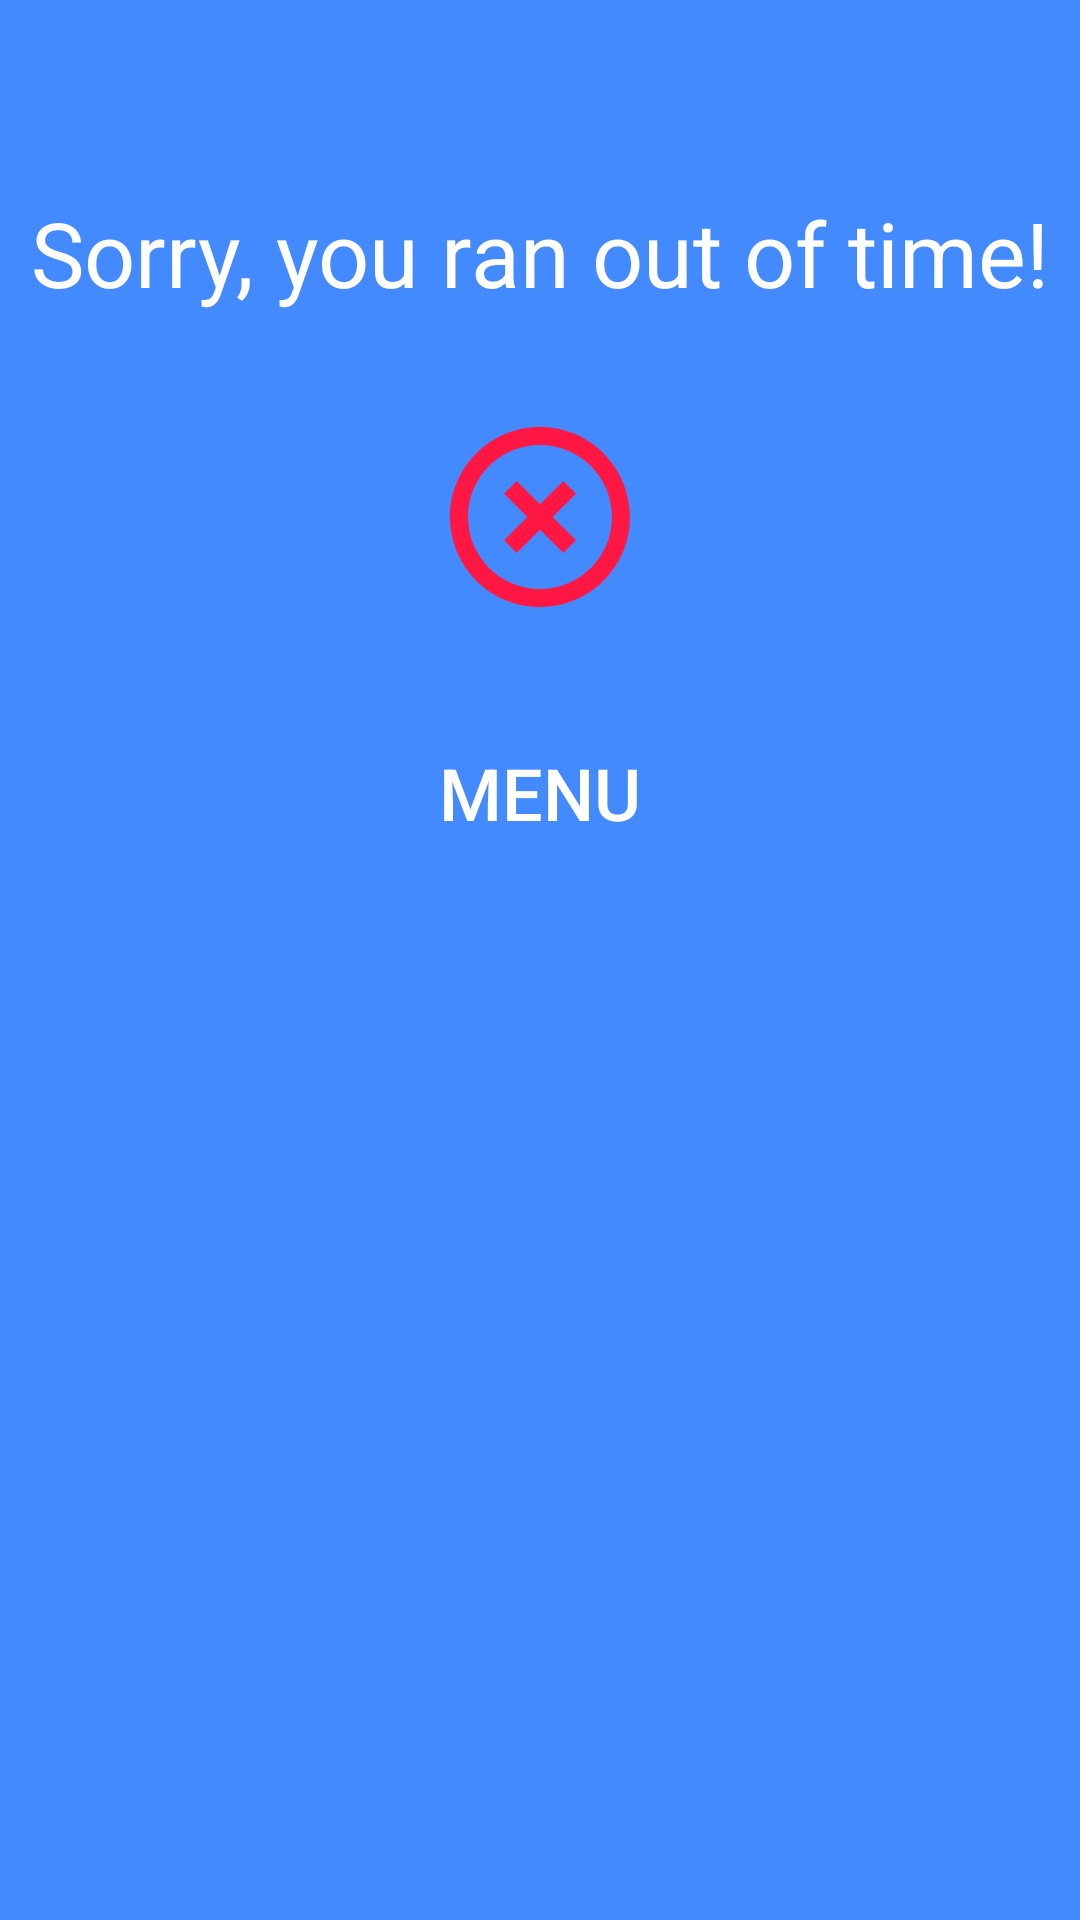

Layout XML and referenced resources for this Android screen:
<!-- AndroidManifest.xml: application theme AppTheme -->
<!-- res/layout/fragment_out_of_time.xml -->
<?xml version="1.0" encoding="utf-8"?>
<androidx.constraintlayout.widget.ConstraintLayout xmlns:android="http://schemas.android.com/apk/res/android"
    xmlns:app="http://schemas.android.com/apk/res-auto"
    xmlns:tools="http://schemas.android.com/tools"
    android:layout_width="match_parent"
    android:layout_height="match_parent"
    tools:context=".OutOfTimeFragment">

    <TextView
        android:id="@+id/tv_out_of_time"
        style="@style/BigWhiteText"
        android:layout_width="wrap_content"
        android:layout_height="wrap_content"
        android:layout_marginTop="64dp"
        android:text="@string/out_of_time"
        app:layout_constraintEnd_toEndOf="parent"
        app:layout_constraintStart_toStartOf="parent"
        app:layout_constraintTop_toTopOf="parent" />

    <Button
        android:id="@+id/btn_menu"
        style="@style/ColoredButton"
        android:layout_width="wrap_content"
        android:layout_height="wrap_content"
        android:layout_marginTop="32dp"
        android:text="@string/menu"
        app:layout_constraintEnd_toEndOf="parent"
        app:layout_constraintStart_toStartOf="parent"
        app:layout_constraintTop_toBottomOf="@+id/iv_cross" />

    <ImageView
        android:id="@+id/iv_cross"
        android:contentDescription="@string/desc_cross"
        android:layout_width="wrap_content"
        android:layout_height="wrap_content"
        android:layout_marginTop="32dp"
        app:layout_constraintEnd_toEndOf="parent"
        app:layout_constraintStart_toStartOf="parent"
        app:layout_constraintTop_toBottomOf="@+id/tv_out_of_time"
        app:srcCompat="@drawable/ic_highlight_off_72" />
</androidx.constraintlayout.widget.ConstraintLayout>
<!-- resources referenced by this layout -->
<resources>
  <!-- drawable ic_highlight_off_72 (drawable) -->
  <vector android:height="72dp" android:tint="#FF1744"
      android:viewportHeight="24" android:viewportWidth="24"
      android:width="72dp" xmlns:android="http://schemas.android.com/apk/res/android">
      <path android:fillColor="@android:color/white" android:pathData="M14.59,8L12,10.59 9.41,8 8,9.41 10.59,12 8,14.59 9.41,16 12,13.41 14.59,16 16,14.59 13.41,12 16,9.41 14.59,8zM12,2C6.47,2 2,6.47 2,12s4.47,10 10,10 10,-4.47 10,-10S17.53,2 12,2zM12,20c-4.41,0 -8,-3.59 -8,-8s3.59,-8 8,-8 8,3.59 8,8 -3.59,8 -8,8z"/>
  </vector>
  <string name="desc_cross">Cross</string>
  <string name="menu">Menu</string>
  <string name="out_of_time">Sorry, you ran out of time!</string>
  <style name="BigWhiteText">
          <item name="android:textColor">@color/white</item>
          <item name="android:textSize">30sp</item>
      </style>
  <style name="ColoredButton" parent="Widget.AppCompat.Button.Colored">
          <item name="android:textSize">24sp</item>
          
          <item name="android:background">@drawable/button_background</item>
          
          <item name="android:paddingLeft">8dp</item>
          <item name="android:paddingRight">8dp</item>
      </style>
  <style name="AppTheme" parent="Theme.AppCompat.Light.NoActionBar">
          
          <item name="colorPrimary">@color/colorPrimary</item>
          <item name="colorPrimaryDark">@color/colorPrimaryDark</item>
          <item name="colorAccent">@color/colorAccent</item>
          
          <item name="android:windowBackground">@color/background</item>
      </style>
  <color name="white">#ffffff</color>
  <!-- drawable button_background (drawable) -->
  <?xml version="1.0" encoding="utf-8"?>
  <selector xmlns:android="http://schemas.android.com/apk/res/android">
      
      <item android:state_focused="false" android:state_selected="false" android:state_pressed="false" android:drawable="@drawable/roundedbutton" />
      <item android:state_focused="false" android:state_selected="true" android:state_pressed="false" android:drawable="@drawable/roundedbutton" />
      
      <item android:state_focused="true" android:state_selected="false" android:state_pressed="false" android:drawable="@drawable/roundedbutton_focus" />
      <item android:state_focused="true" android:state_selected="true" android:state_pressed="false" android:drawable="@drawable/roundedbutton_focus" />
      
      <item android:state_pressed="true" android:drawable="@drawable/roundedbutton_press" />
  </selector>
  <color name="colorPrimary">#6200EE</color>
  <color name="colorPrimaryDark">#3700B3</color>
  <color name="colorAccent">#03DAC5</color>
  <color name="background">#448AFF</color>
  <!-- drawable roundedbutton_focus (drawable) -->
  <?xml version="1.0" encoding="utf-8"?>
  <shape xmlns:android="http://schemas.android.com/apk/res/android"
      android:shape="rectangle">
      <solid android:color="@color/buttonFocused" />
      <corners android:bottomRightRadius="8dp"
          android:bottomLeftRadius="8dp"
          android:topRightRadius="8dp"
          android:topLeftRadius="8dp"/>
  </shape>
  <!-- drawable roundedbutton_press (drawable) -->
  <?xml version="1.0" encoding="utf-8"?>
  <shape xmlns:android="http://schemas.android.com/apk/res/android"
      android:shape="rectangle">
      <solid android:color="@color/buttonPressed" />
      <corners android:bottomRightRadius="8dp"
          android:bottomLeftRadius="8dp"
          android:topRightRadius="8dp"
          android:topLeftRadius="8dp"/>
  </shape>
  <color name="buttonFocused">#93f6dd</color>
  <color name="buttonPressed">#29927c</color>
</resources>
